The GitHub repository jgurien03/grailed-bot contains a labelled image folder "new_dataset" with 7 categories: accessories, bottoms, dresses, outerwear, shoes, skirts, tops. Examples follow, each with its label.

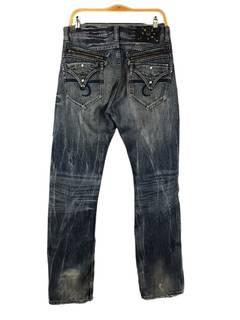
Label: bottoms

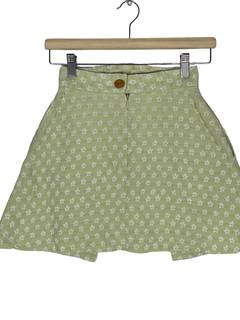
Label: skirts

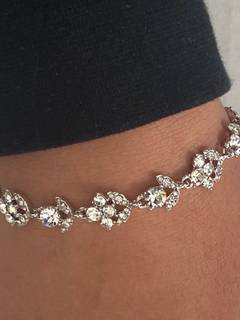
Label: accessories

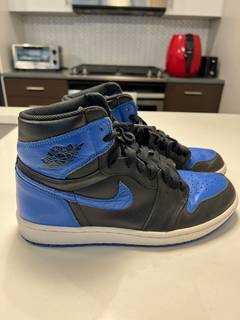
Label: shoes

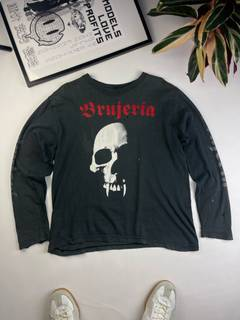
Label: tops

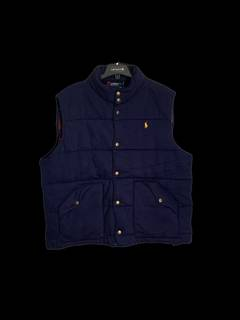
Label: outerwear
